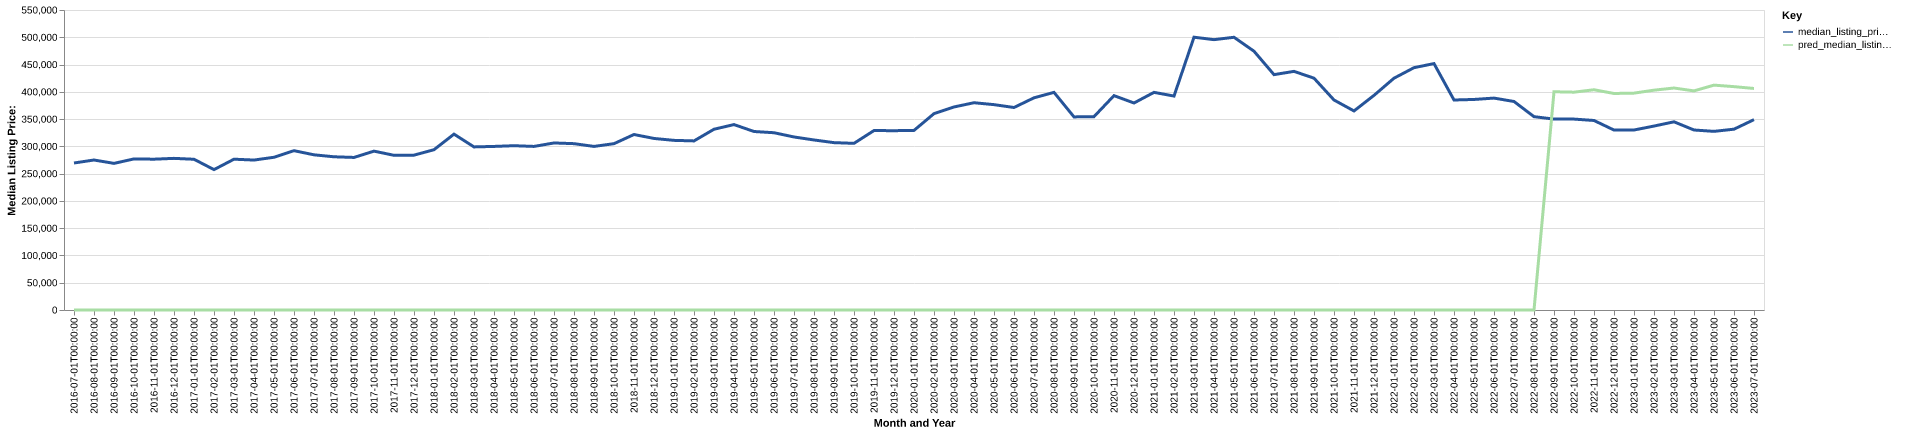

Source data for this figure (header and first rows):
date, time_idx, median_listing_price, thirty_year_interest_rate_five, month, county_name, active_listing_count, median_days_on_market, pred_median_listing_price, month_year
2016-07-01, 0, 269500, 3.72, 7, santa cruz, az, 376.0, 108.0, 0, Jul-2016
2016-08-01, 1, 275000, 3.73, 8, santa cruz, az, 375.0, 115.0, 0, Aug-2016
2016-09-01, 2, 268800, 3.66, 9, santa cruz, az, 369.0, 115.0, 0, Sep-2016
2016-10-01, 3, 277000, 3.64, 10, santa cruz, az, 373.0, 107.0, 0, Oct-2016
2016-11-01, 4, 276500, 3.66, 11, santa cruz, az, 377.0, 101.0, 0, Nov-2016
2016-12-01, 5, 278000, 3.48, 12, santa cruz, az, 357.0, 96.0, 0, Dec-2016
2017-01-01, 6, 276350, 3.45, 1, santa cruz, az, 352.0, 95.0, 0, Jan-2017
2017-02-01, 7, 257375, 3.5, 2, santa cruz, az, 362.0, 96.0, 0, Feb-2017
2017-03-01, 8, 276475, 3.52, 3, santa cruz, az, 347.0, 79.0, 0, Mar-2017
2017-04-01, 9, 274900, 4.03, 4, santa cruz, az, 347.0, 88.0, 0, Apr-2017
2017-05-01, 10, 280000, 4.32, 5, santa cruz, az, 318.0, 98.0, 0, May-2017
2017-06-01, 11, 292100, 4.2, 6, santa cruz, az, 303.0, 106.0, 0, Jun-2017
2017-07-01, 12, 284500, 4.19, 7, santa cruz, az, 300.0, 113.0, 0, Jul-2017
2017-08-01, 13, 280900, 4.3, 8, santa cruz, az, 305.0, 109.0, 0, Aug-2017
2017-09-01, 14, 279700, 4.1, 9, santa cruz, az, 303.0, 97.0, 0, Sep-2017
2017-10-01, 15, 291250, 4.05, 10, santa cruz, az, 312.0, 90.0, 0, Oct-2017
2017-11-01, 16, 283600, 3.94, 11, santa cruz, az, 314.0, 92.0, 0, Nov-2017
2017-12-01, 17, 283900, 4.03, 12, santa cruz, az, 317.0, 101.0, 0, Dec-2017
2018-01-01, 18, 293875, 3.93, 1, santa cruz, az, 237.0, 105.0, 0, Jan-2018
2018-02-01, 19, 322425, 3.83, 2, santa cruz, az, 240.0, 80.0, 0, Feb-2018
2018-03-01, 20, 299000, 3.94, 3, santa cruz, az, 321.0, 75.0, 0, Mar-2018
2018-04-01, 21, 299900, 3.95, 4, santa cruz, az, 294.0, 71.0, 0, Apr-2018
2018-05-01, 22, 301200, 3.99, 5, santa cruz, az, 254.0, 67.0, 0, May-2018
2018-06-01, 23, 299900, 4.15, 6, santa cruz, az, 238.0, 78.0, 0, Jun-2018
2018-07-01, 24, 306250, 4.4, 7, santa cruz, az, 230.0, 88.0, 0, Jul-2018
2018-08-01, 25, 304950, 4.46, 8, santa cruz, az, 242.0, 88.0, 0, Aug-2018
2018-09-01, 26, 299900, 4.58, 9, santa cruz, az, 253.0, 88.0, 0, Sep-2018
2018-10-01, 27, 304950, 4.66, 10, santa cruz, az, 276.0, 80.0, 0, Oct-2018
2018-11-01, 28, 321750, 4.62, 11, santa cruz, az, 265.0, 89.0, 0, Nov-2018
2018-12-01, 29, 314500, 4.54, 12, santa cruz, az, 255.0, 98.0, 0, Dec-2018
2019-01-01, 30, 311000, 4.6, 1, santa cruz, az, 261.0, 104.0, 0, Jan-2019
2019-02-01, 31, 310000, 4.72, 2, santa cruz, az, 272.0, 89.0, 0, Feb-2019
2019-03-01, 32, 331386, 4.9, 3, santa cruz, az, 259.0, 85.0, 0, Mar-2019
2019-04-01, 33, 339950, 4.94, 4, santa cruz, az, 249.0, 85.0, 0, Apr-2019
2019-05-01, 34, 327250, 4.75, 5, santa cruz, az, 226.0, 104.0, 0, May-2019
2019-06-01, 35, 325000, 4.51, 6, santa cruz, az, 234.0, 119.0, 0, Jun-2019
2019-07-01, 36, 317225, 4.41, 7, santa cruz, az, 242.0, 107.0, 0, Jul-2019
2019-08-01, 37, 311727, 4.41, 8, santa cruz, az, 243.0, 107.0, 0, Aug-2019
2019-09-01, 38, 306818, 4.2, 9, santa cruz, az, 241.0, 108.0, 0, Sep-2019
2019-10-01, 39, 305545, 4.14, 10, santa cruz, az, 239.0, 108.0, 0, Oct-2019
2019-11-01, 40, 329000, 3.84, 11, santa cruz, az, 233.0, 91.0, 0, Nov-2019
2019-12-01, 41, 328750, 3.81, 12, santa cruz, az, 232.0, 96.0, 0, Dec-2019
2020-01-01, 42, 329250, 3.75, 1, santa cruz, az, 231.0, 96.0, 0, Jan-2020
2020-02-01, 43, 360000, 3.73, 2, santa cruz, az, 213.0, 106.0, 0, Feb-2020
2020-03-01, 44, 372225, 3.78, 3, santa cruz, az, 209.0, 108.0, 0, Mar-2020
2020-04-01, 45, 380000, 3.75, 4, santa cruz, az, 200.0, 93.0, 0, Apr-2020
2020-05-01, 46, 376500, 3.74, 5, santa cruz, az, 189.0, 100.0, 0, May-2020
2020-06-01, 47, 371250, 3.72, 6, santa cruz, az, 172.0, 109.0, 0, Jun-2020
2020-07-01, 48, 389000, 3.49, 7, santa cruz, az, 157.0, 122.0, 0, Jul-2020
2020-08-01, 49, 399000, 3.65, 8, santa cruz, az, 139.0, 123.0, 0, Aug-2020
2020-09-01, 50, 354000, 3.33, 9, santa cruz, az, 138.0, 124.0, 0, Sep-2020
2020-10-01, 51, 354500, 3.28, 10, santa cruz, az, 127.0, 107.0, 0, Oct-2020
2020-11-01, 52, 393000, 3.21, 11, santa cruz, az, 122.0, 88.0, 0, Nov-2020
2020-12-01, 53, 379500, 3.07, 12, santa cruz, az, 115.0, 92.0, 0, Dec-2020
2021-01-01, 54, 399000, 2.99, 1, santa cruz, az, 113.0, 87.0, 0, Jan-2021
2021-02-01, 55, 392250, 2.93, 2, santa cruz, az, 105.0, 75.0, 0, Feb-2021
2021-03-01, 56, 500128, 2.88, 3, santa cruz, az, 83.0, 63.0, 0, Mar-2021
2021-04-01, 57, 495623, 2.84, 4, santa cruz, az, 91.0, 58.0, 0, Apr-2021
2021-05-01, 58, 499995, 2.71, 5, santa cruz, az, 82.0, 59.0, 0, May-2021
2021-06-01, 59, 474450, 2.79, 6, santa cruz, az, 86.0, 52.0, 0, Jun-2021
... 25 more rows
